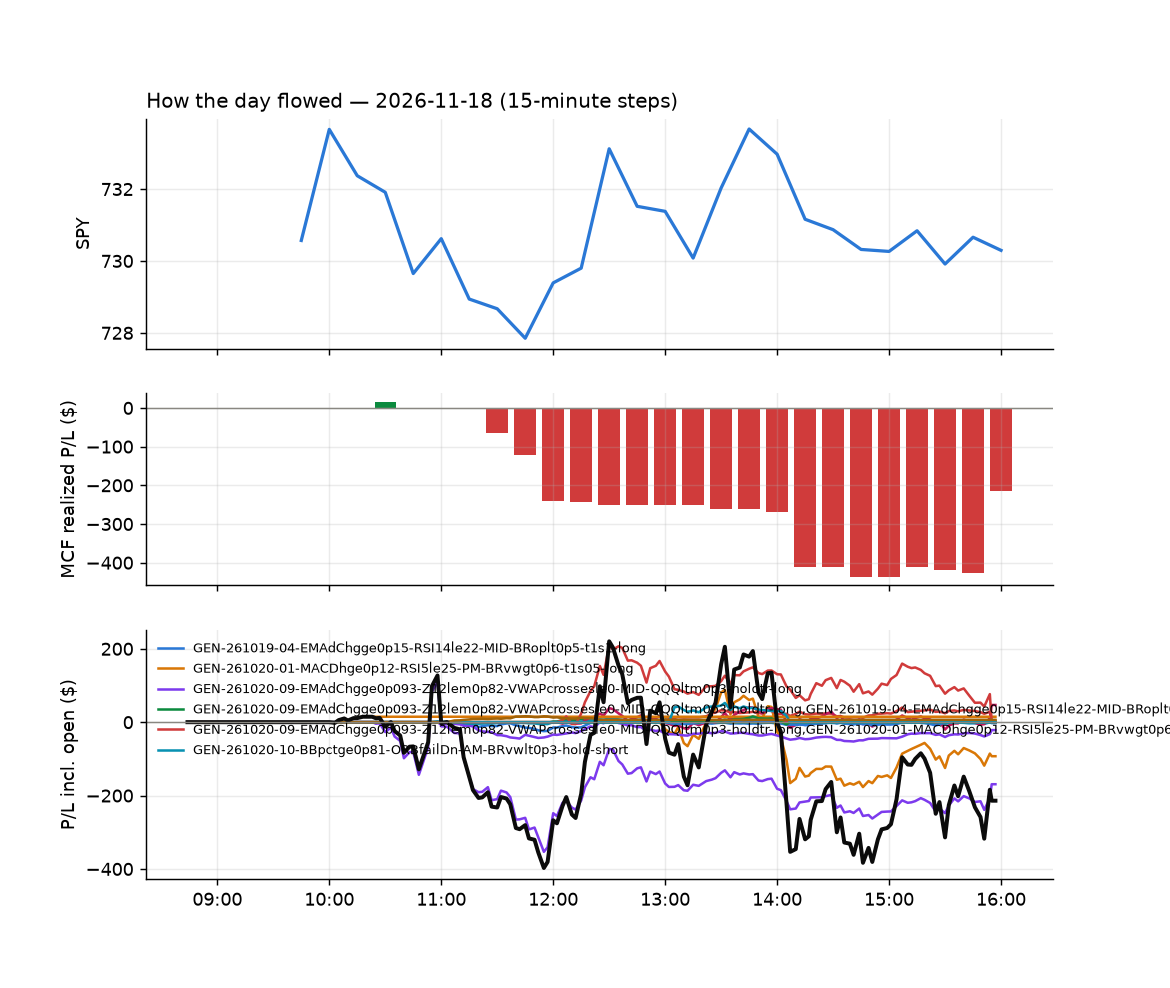

Source data for this figure (header and first rows):
id, run_id, symbol, strategy, side, date, signal_time, entry_time, entry, stop, target, exit_time, exit, exit_reason, r_multiple, mae_r, mfe_r, success, shares, pnl, broker_order_id, slip_bps, pnl_adj, r_raw
9604, 1, MSTZ, GEN-261021-09-RSIslopelem19-ORHdistlem0p…, 1, 2026-11-18, 2026-11-18 10:01:24.402281-05:00, 2026-11-18 10:01:24.745361-05:00, 5.73, 5.651, 5.889, 2026-11-18 10:18:04.808742-05:00, 5.89, target, 2.002, -0.7611, 1.776, , 93, 14.88, ca169668-da53-4998-bf01-1f895beb010c, -69.32, 14.68, 2.029
9609, 1, APPS, GEN-261022-01-ORBfailUp-ATRdge7p9-Eff6ge…, 1, 2026-11-18, 2026-11-18 10:25:29.564718-05:00, 2026-11-18 10:25:34.410512-05:00, 7.08, 6.791, , 2026-11-18 11:16:59.165356-05:00, 6.76, stop, -1.182, -0.97, 0.0, , 76, -24.32, bfb3c6a0-d4be-43ce-97a7-71a573a8856b, 0.0, -25.93, -1.109
9607, 1, GDS, GEN-261022-01-ORBfailUp-ATRdge7p9-Eff6ge…, 1, 2026-11-18, 2026-11-18 10:26:00.961770-05:00, 2026-11-18 10:26:01.490283-05:00, 15.87, 15.42, , 2026-11-18 10:39:45.582169-05:00, 15.42, stop, -1.047, -1.103, 0.0662, , 33, -14.93, d1e0049b-f44f-444a-aa1a-8624675c8a37, -12.59, -15.66, -0.9983
9803, 1, ALAB, GEN-261022-01-ORBfailUp-ATRdge7p9-Eff6ge…, 1, 2026-11-18, 2026-11-18 10:30:27.996813-05:00, 2026-11-18 10:30:29.190772-05:00, 215.5, 209.1, , 2026-11-18 15:55:41.879092-05:00, 215.5, flatten, -0.007068, -0.9309, 0.9387, , 2, 0.005, 75fe44f1-6d7f-4c14-928c-2028c4bb07ba, 4.179, -0.09066, 0.0003898
9804, 1, CMPS, GEN-261022-01-ORBfailUp-ATRdge7p9-Eff6ge…, 1, 2026-11-18, 2026-11-18 10:30:44.933907-05:00, 2026-11-18 10:30:45.247527-05:00, 7.98, 7.727, , 2026-11-18 15:55:50.079359-05:00, 8.08, flatten, 0.3514, -0.5139, 0.6127, , 67, 6.71, 14d2e502-9c02-4582-b72c-4a4a0c8c92a5, 12.55, 5.956, 0.3959
9805, 1, NG, GEN-261022-01-ORBfailUp-ATRdge7p9-Eff6ge…, 1, 2026-11-18, 2026-11-18 10:31:34.751194-05:00, 2026-11-18 10:31:37.116348-05:00, 5.26, 5.149, , 2026-11-18 15:55:52.964762-05:00, 5.31, flatten, 0.3526, -0.9025, 0.6769, , 102, 5.1, 9e46e7ba-9997-4115-a05e-81048d6b919d, 0.0, 3.985, 0.4513
9610, 1, NVTS, GEN-261022-01-ORBfailUp-ATRdge7p9-Eff6ge…, 1, 2026-11-18, 2026-11-18 10:31:37.060918-05:00, 2026-11-18 10:31:37.416900-05:00, 7.64, 7.448, , 2026-11-18 11:15:35.007921-05:00, 7.45, stop, -1.099, -0.9745, 0.07804, , 70, -13.3, 2df32357-3d17-40f8-80ff-b6c9607abb1c, -58.56, -14.78, -0.9885
9612, 1, OKLO, GEN-261022-01-ORBfailUp-ATRdge7p9-Eff6ge…, 1, 2026-11-18, 2026-11-18 10:31:38.235357-05:00, 2026-11-18 10:31:40.919404-05:00, 22.62, 22.14, , 2026-11-18 11:18:05.229984-05:00, 22.12, stop, -1.079, -0.9078, 0.1444, , 23, -11.5, 126ec610-31e1-4fa5-ac4c-974e6a178fe5, -57.14, -12.03, -1.032
9615, 1, PL, GEN-261022-01-ORBfailUp-ATRdge7p9-Eff6ge…, 1, 2026-11-18, 2026-11-18 10:31:42.942294-05:00, 2026-11-18 10:31:45.828631-05:00, 12.5, 12.31, , 2026-11-18 11:20:41.370528-05:00, 12.3, stop, -1.148, -0.9258, 0.1684, , 42, -8.49, 2dc38e09-56c0-497e-81cd-cf5068991c1d, -46.06, -9.406, -1.036
9639, 1, QUBT, GEN-261022-01-ORBfailUp-ATRdge7p9-Eff6ge…, 1, 2026-11-18, 2026-11-18 10:31:47.018662-05:00, 2026-11-18 10:31:47.273142-05:00, 5.17, 5.052, , 2026-11-18 11:45:59.753219-05:00, 5.05, stop, -1.191, -0.9297, 0.2113, , 104, -12.48, ca8d528b-7aec-442c-91e9-8d8cb88b0b67, -19.11, -14.66, -1.014
9641, 1, RGTI, GEN-261022-01-ORBfailUp-ATRdge7p9-Eff6ge…, 1, 2026-11-18, 2026-11-18 10:31:48.824283-05:00, 2026-11-18 10:31:49.724723-05:00, 8.54, 8.286, , 2026-11-18 11:47:53.678172-05:00, 8.28, stop, -1.107, -0.9446, 0.1181, , 62, -16.12, d7192bdd-28ab-4664-88c8-5620e9001d33, -35.01, -17.44, -1.023
9806, 1, ABCL, GEN-261022-01-ORBfailUp-ATRdge7p9-Eff6ge…, 1, 2026-11-18, 2026-11-18 10:35:23.028251-05:00, 2026-11-18 10:35:23.463572-05:00, 11.28, 10.99, , 2026-11-18 15:55:01.809594-05:00, 10.97, stop, -1.173, -0.998, -0.05252, , 47, -14.73, 3ce5ad56-f522-4bf2-b243-9d363cb6d9e5, 35.59, -15.75, -1.097
9807, 1, BFLY, GEN-261022-01-ORBfailUp-ATRdge7p9-Eff6ge…, 1, 2026-11-18, 2026-11-18 10:35:33.777704-05:00, 2026-11-18 10:35:34.656849-05:00, 6.01, 5.862, , 2026-11-18 15:55:41.430420-05:00, 6.09, flatten, 0.4669, -0.8122, 1.692, , 89, 7.12, 3db6287f-1ca7-44cb-8bc2-1226a79b0cc2, -0.1664, 6.139, 0.5415
9808, 1, HYMC, GEN-261022-01-ORBfailUp-ATRdge7p9-Eff6ge…, 1, 2026-11-18, 2026-11-18 10:36:10.067560-05:00, 2026-11-18 10:36:11.022669-05:00, 15.09, 14.68, , 2026-11-18 15:55:42.766976-05:00, 15.26, flatten, 0.3752, -0.7006, 0.7489, , 35, 5.86, baec7926-9ce5-445e-bdc6-7f794281aba3, -6.623, 5.436, 0.4045
9809, 1, RDDT, GEN-261022-01-ORBfailUp-ATRdge7p9-Eff6ge…, 1, 2026-11-18, 2026-11-18 10:36:44.636051-05:00, 2026-11-18 10:36:45.146530-05:00, 95.13, 92.99, , 2026-11-18 15:55:52.608703-05:00, 94.4, flatten, -0.3521, -0.5527, 0.3044, , 5, -3.65, e3a41d5f-f0ab-488f-80f5-e7744921ad87, -9.452, -3.759, -0.3419
9646, 1, UUUU, GEN-261022-01-ORBfailUp-ATRdge7p9-Eff6ge…, 1, 2026-11-18, 2026-11-18 10:37:06.773794-05:00, 2026-11-18 10:37:08.870665-05:00, 5.93, 5.801, , 2026-11-18 11:55:09.153011-05:00, 5.79, stop, -1.247, -1.007, 0.2711, , 90, -12.6, 89060f2e-52c3-4c28-bcdb-44552012f23e, -25.23, -14.49, -1.084
9810, 1, BLZE, GEN-261022-01-ORBfailUp-ATRdge7p9-Eff6ge…, 1, 2026-11-18, 2026-11-18 10:40:37.649708-05:00, 2026-11-18 10:40:39.594209-05:00, 6.99, 6.772, , 2026-11-18 15:55:43.910231-05:00, 6.98, flatten, -0.09677, -0.9614, 0.412, , 77, -0.77, a9fb3755-4915-40bf-bac7-7e845a3d2721, -14.29, -1.628, -0.04578
9811, 1, LABU, GEN-261022-01-ORBfailUp-ATRdge7p9-Eff6ge…, 1, 2026-11-18, 2026-11-18 10:41:22.304369-05:00, 2026-11-18 10:41:22.778824-05:00, 189.9, 185.6, , 2026-11-18 15:55:49.290160-05:00, 191.9, flatten, 0.4649, -0.272, 1.897, , 2, 4.05, f8f2f8c2-860c-4634-b82f-7f48ad1e9064, -97.53, 3.965, 0.4749
9713, 1, NVAX, GEN-261022-01-ORBfailUp-ATRdge7p9-Eff6ge…, 1, 2026-11-18, 2026-11-18 10:41:33.606342-05:00, 2026-11-18 10:41:34.173974-05:00, 8.01, 7.872, , 2026-11-18 14:36:10.615240-05:00, 7.87, stop, -1.168, -0.9775, 0.3526, , 66, -9.24, d3b591e7-dad9-42ff-844e-b9c05bd0e56f, -62.03, -10.64, -1.014
9629, 1, NNE, GEN-261022-01-ORBfailUp-ATRdge7p9-Eff6ge…, 1, 2026-11-18, 2026-11-18 10:41:32.433071-05:00, 2026-11-18 10:41:34.672467-05:00, 10.61, 10.39, , 2026-11-18 11:37:08.753708-05:00, 10.37, stop, -1.167, -0.9368, 0.2677, , 50, -12, c84c927a-6abb-4427-abd6-30a7d06b3395, -42.33, -13.08, -1.071
9812, 1, SMMT, GEN-261022-01-ORBfailUp-ATRdge7p9-Eff6ge…, 1, 2026-11-18, 2026-11-18 10:41:52.693751-05:00, 2026-11-18 10:41:53.387787-05:00, 10.52, 10.12, , 2026-11-18 15:56:06.708129-05:00, 10.53, flatten, -0.003957, -0.1771, 1.05, , 51, 0.51, 291e0ec8-224b-42bc-a342-724297f36c6e, 19.05, -0.07976, 0.0253
9813, 1, VSAT, GEN-261022-01-ORBfailUp-ATRdge7p9-Eff6ge…, 1, 2026-11-18, 2026-11-18 10:42:09.701711-05:00, 2026-11-18 10:42:10.726830-05:00, 64.77, 63.27, , 2026-11-18 15:56:06.539858-05:00, 65.71, flatten, 0.6132, -0.3126, 1.533, , 8, 7.52, 8bdeb6ea-98b1-499f-bc47-4ba298e9d5b0, -10.03, 7.375, 0.6252
9625, 1, BMNR, GEN-261022-01-ORBfailUp-ATRdge7p9-Eff6ge…, 1, 2026-11-18, 2026-11-18 10:45:38.069949-05:00, 2026-11-18 10:45:39.066243-05:00, 15.78, 15.44, , 2026-11-18 11:35:35.745000-05:00, 15.43, stop, -1.085, -0.962, 0.4081, , 34, -11.9, aafbf18f-54eb-495b-b598-1a598b4f9391, -22.13, -12.65, -1.02
9634, 1, BMNU, GEN-261022-01-ORBfailUp-ATRdge7p9-Eff6ge…, 1, 2026-11-18, 2026-11-18 10:45:38.194530-05:00, 2026-11-18 10:45:39.625958-05:00, 6.57, 6.186, , 2026-11-18 11:40:10.858753-05:00, 6.182, stop, -1.063, -0.9756, 0.2732, , 81, -31.4, 2e4751c8-ef62-4087-a572-4c18e4a22e3b, -37.91, -33.11, -1.008
9814, 1, CIFR, GEN-261022-01-ORBfailUp-ATRdge7p9-Eff6ge…, 1, 2026-11-18, 2026-11-18 10:45:44.911235-05:00, 2026-11-18 10:45:45.676212-05:00, 6.48, 6.267, , 2026-11-18 15:55:40.712253-05:00, 6.59, flatten, 0.464, -0.1876, 2.533, , 82, 9.02, c2e40702-0dac-49a5-8317-6318e5c9d0fd, -53.72, 8.112, 0.5159
9815, 1, CORZ, GEN-261022-01-ORBfailUp-ATRdge7p9-Eff6ge…, 1, 2026-11-18, 2026-11-18 10:45:47.828011-05:00, 2026-11-18 10:45:51.388873-05:00, 13.7, 13.4, , 2026-11-18 15:55:45.065449-05:00, 14.07, flatten, 1.213, -0.2857, 1.828, , 39, 14.46, aae30ff0-95e8-416f-9b0c-98faffab636c, -33.11, 13.99, 1.254
9647, 1, FCEL, GEN-261022-01-ORBfailUp-ATRdge7p9-Eff6ge…, 1, 2026-11-18, 2026-11-18 10:46:01.839918-05:00, 2026-11-18 10:46:02.833646-05:00, 8.0, 7.74, , 2026-11-18 11:55:25.743569-05:00, 7.74, stop, -1.081, -0.9035, 0.2691, , 67, -17.42, c50fbc24-96a2-4f2c-9a0c-d5a2491dab80, -31.15, -18.84, -0.9997
9816, 1, MARA, GEN-261022-01-ORBfailUp-ATRdge7p9-Eff6ge…, 1, 2026-11-18, 2026-11-18 10:46:29.879696-05:00, 2026-11-18 10:46:30.280127-05:00, 6.45, 6.287, , 2026-11-18 15:55:47.348814-05:00, 6.54, flatten, 0.4849, -0.8602, 1.659, , 83, 7.47, 2d47e897-7b8d-4b92-a99c-45d884be4358, -7.746, 6.551, 0.553
9648, 1, RDW, GEN-261022-01-ORBfailUp-ATRdge7p9-Eff6ge…, 1, 2026-11-18, 2026-11-18 10:46:49.441565-05:00, 2026-11-18 10:46:50.686903-05:00, 6.93, 6.742, , 2026-11-18 11:55:08.158801-05:00, 6.73, stop, -1.177, -0.958, 0.2661, , 77, -15.4, 8220aaa9-63e0-4101-aebf-ce77bd0f8e13, -7.21, -17.03, -1.064
9817, 1, RIOT, GEN-261022-01-ORBfailUp-ATRdge7p9-Eff6ge…, 1, 2026-11-18, 2026-11-18 10:46:50.873824-05:00, 2026-11-18 10:46:52.534614-05:00, 17.86, 17.43, , 2026-11-18 15:55:59.419906-05:00, 18.3, flatten, 0.9987, -0.7193, 1.952, , 30, 13.28, 5ec1d6f4-a70e-4672-bdc5-74438473c6bf, 22.5, 12.91, 1.028
9818, 1, SMCI, GEN-261022-01-ORBfailUp-ATRdge7p9-Eff6ge…, 1, 2026-11-18, 2026-11-18 10:46:58.374996-05:00, 2026-11-18 10:47:01.317923-05:00, 24.32, 23.64, , 2026-11-18 15:56:01.818276-05:00, 24.45, flatten, 0.1766, -0.3087, 0.9701, , 22, 2.935, 740b473c-f6ba-4cf5-9d02-621f46dee7d5, 6.172, 2.644, 0.1961
9819, 1, ALGM, GEN-261022-01-ORBfailUp-ATRdge7p9-Eff6ge…, 1, 2026-11-18, 2026-11-18 10:50:28.072534-05:00, 2026-11-18 10:50:28.911759-05:00, 28.58, 27.71, , 2026-11-18 15:55:39.544509-05:00, 28.61, flatten, 0.01878, -0.6008, 0.416, , 18, 0.54, efe2d57c-ac87-49fe-84c3-545aefe176c4, 59.84, 0.2926, 0.03466
9820, 1, AMZU, GEN-261022-01-ORBfailUp-ATRdge7p9-Eff6ge…, 1, 2026-11-18, 2026-11-18 10:50:30.093937-05:00, 2026-11-18 10:50:31.460685-05:00, 36.73, 35.88, , 2026-11-18 15:55:43.907690-05:00, 37.91, flatten, 1.365, -0.1874, 1.522, , 14, 16.53, 5bb2c95a-602c-44cd-a805-97463ec8b3dc, 24.56, 16.32, 1.383
9707, 1, AMPX, GEN-261022-01-ORBfailUp-ATRdge7p9-Eff6ge…, 1, 2026-11-18, 2026-11-18 10:50:29.616578-05:00, 2026-11-18 10:50:31.706175-05:00, 6.92, 6.675, , 2026-11-18 14:11:09.015812-05:00, 6.68, stop, -1.068, -0.9812, 0.1431, , 78, -18.72, 356aff1d-560b-4f15-9449-605f8075c3be, 43.54, -20.37, -0.9812
9821, 1, CHD, GEN-261020-10-BBpctge0p81-ORBfailDn-AM-B…, -1, 2026-11-18, 2026-11-18 10:50:43.264888-05:00, 2026-11-18 10:50:44.039913-05:00, 112, 112.7, , 2026-11-18 15:55:42.980853-05:00, 112, flatten, -0.0193, -0.8235, 0.3603, , 4, 0.04, 92cc2408-9480-46cb-a0b4-fc85646b5e3e, 6.248, -0.05998, 0.01287
9649, 1, CL, GEN-261020-10-BBpctge0p81-ORBfailDn-AM-B…, -1, 2026-11-18, 2026-11-18 10:50:44.169454-05:00, 2026-11-18 10:50:44.569317-05:00, 98.57, 99.25, , 2026-11-18 11:55:13.248238-05:00, 99.3, stop, -1.149, -0.992, 0.2057, , 5, -3.65, d6ed8cc5-ea3b-4193-9f13-90ff747b48c8, 9.122, -3.91, -1.073
9650, 1, ENPH, GEN-261022-01-ORBfailUp-ATRdge7p9-Eff6ge…, 1, 2026-11-18, 2026-11-18 10:50:55.806343-05:00, 2026-11-18 10:50:56.312089-05:00, 23.06, 22.44, , 2026-11-18 11:54:09.297171-05:00, 22.43, stop, -1.049, -1.012, 0.0736, , 23, -14.49, 53a65dd9-94eb-4247-aaca-15ad12695ad2, 30.45, -15.02, -1.012
9822, 1, GLXY, GEN-261022-01-ORBfailUp-ATRdge7p9-Eff6ge…, 1, 2026-11-18, 2026-11-18 10:51:05.993315-05:00, 2026-11-18 10:51:06.728215-05:00, 13.3, 12.75, , 2026-11-18 15:55:47.915984-05:00, 13.3, flatten, -0.0246, -0.4145, 0.6578, , 40, -0.07, 31d852ef-6264-4b57-b4aa-c5acab2b7bff, 79.58, -0.546, -0.003154
9823, 1, NXT, GEN-261022-01-ORBfailUp-ATRdge7p9-Eff6ge…, 1, 2026-11-18, 2026-11-18 10:51:34.810627-05:00, 2026-11-18 10:51:35.273526-05:00, 79.87, 77.07, , 2026-11-18 15:55:52.874910-05:00, 78.42, flatten, -0.5258, -0.3891, 0.3855, , 6, -8.72, 3d3b2a7d-3e87-4553-9198-192a13971730, 78.23, -8.839, -0.5187
9824, 1, RWM, GEN-261020-10-BBpctge0p81-ORBfailDn-AM-B…, -1, 2026-11-18, 2026-11-18 10:51:48.055464-05:00, 2026-11-18 10:51:49.426727-05:00, 14.86, 14.97, , 2026-11-18 15:55:56.494466-05:00, 14.85, flatten, -0.01988, -0.5704, 1.238, , 36, 0.36, a1ccae16-6606-4ec3-88b6-9be2fa87088d, 20.21, -0.07514, 0.09523
9825, 1, TTMI, GEN-261022-01-ORBfailUp-ATRdge7p9-Eff6ge…, 1, 2026-11-18, 2026-11-18 10:52:03.236110-05:00, 2026-11-18 10:52:04.638012-05:00, 68.12, 65.5, , 2026-11-18 15:56:02.537872-05:00, 69.56, flatten, 0.5419, -0.3889, 0.6786, , 7, 10.08, f37fe6fc-541b-481a-96a6-4cc83c879318, 79.91, 9.95, 0.549
9826, 1, TWM, GEN-261020-10-BBpctge0p81-ORBfailDn-AM-B…, -1, 2026-11-18, 2026-11-18 10:52:03.656396-05:00, 2026-11-18 10:52:04.892763-05:00, 25.5, 25.83, , 2026-11-18 15:56:07.506812-05:00, 25.4, flatten, 0.2676, -0.4584, 1.467, , 21, 2.12, 76dc4d82-ab52-4d93-aec3-e3022036286b, 31.27, 1.839, 0.3085
9827, 1, UEC, GEN-261022-01-ORBfailUp-ATRdge7p9-Eff6ge…, 1, 2026-11-18, 2026-11-18 10:52:04.808562-05:00, 2026-11-18 10:52:06.509141-05:00, 6.02, 5.866, , 2026-11-18 15:56:06.262164-05:00, 5.93, flatten, -0.6568, -0.6177, 0.3901, , 89, -8.01, 2a19195c-66b7-40a3-96ad-36ec6e7ad6d7, 16.64, -8.991, -0.5852
9828, 1, AEM, GEN-261020-09-EMAdChgge0p093-Z12lem0p82-…, 1, 2026-11-18, 2026-11-18 11:00:26.104231-05:00, 2026-11-18 11:00:27.521896-05:00, 158.8, 156.7, , 2026-11-18 15:55:40.882167-05:00, 160.5, flatten, 0.7646, -0.7725, 1.088, , 3, 5.125, 9785a623-b96a-4b89-82fa-788e729aa91b, -0.6295, 5.018, 0.7809
9651, 1, B, GEN-261020-09-EMAdChgge0p093-Z12lem0p82-…, 1, 2026-11-18, 2026-11-18 11:00:35.906956-05:00, 2026-11-18 11:00:37.794751-05:00, 34.14, 33.69, , 2026-11-18 11:55:14.601581-05:00, 33.68, stop, -1.079, -0.9789, 0.05547, , 15, -6.83, 9c6ab460-d8b3-4438-b1d6-5462b4956160, 3.028, -7.196, -1.024
9829, 1, KGC, GEN-261020-09-EMAdChgge0p093-Z12lem0p82-…, 1, 2026-11-18, 2026-11-18 11:01:35.114699-05:00, 2026-11-18 11:01:38.346392-05:00, 18.62, 18.39, , 2026-11-18 15:55:44.316340-05:00, 18.96, flatten, 1.43, -0.7422, 1.899, , 28, 9.52, 3d4fef22-f119-4d6a-83d1-07ddbaa0e4b7, -26.78, 9.169, 1.484
9621, 1, NEM, GEN-261020-09-EMAdChgge0p093-Z12lem0p82-…, 1, 2026-11-18, 2026-11-18 11:01:50.287161-05:00, 2026-11-18 11:01:52.360938-05:00, 103.4, 102.6, , 2026-11-18 11:31:05.830400-05:00, 102.5, stop, -1.12, -0.8573, 0.4105, , 5, -4.37, 8f4a361e-df46-45e9-a7d4-135b0fa0288b, -42.86, -4.639, -1.055
9656, 1, OXY, GEN-261020-09-EMAdChgge0p093-Z12lem0p82-…, 1, 2026-11-18, 2026-11-18 11:01:57.459813-05:00, 2026-11-18 11:01:59.289913-05:00, 54.35, 54.03, , 2026-11-18 12:02:13.291431-05:00, 54.03, stop, -1.082, -0.8691, 0.6984, , 9, -2.88, 63929679-0ea5-4d82-8f5f-35659c9d852c, -27.52, -3.136, -0.9933
9635, 1, SU, GEN-261020-09-EMAdChgge0p093-Z12lem0p82-…, 1, 2026-11-18, 2026-11-18 11:02:24.494277-05:00, 2026-11-18 11:02:25.843174-05:00, 65.65, 65.22, , 2026-11-18 11:38:49.246443-05:00, 65.2, stop, -1.13, -1.12, 0.2566, , 8, -3.6, 1ee7effb-fae5-4e64-9bae-8352664cba90, -19.76, -3.874, -1.05
9830, 1, AU, GEN-261020-09-EMAdChgge0p093-Z12lem0p82-…, 1, 2026-11-18, 2026-11-18 11:05:31.906742-05:00, 2026-11-18 11:05:33.077974-05:00, 77.69, 76.21, , 2026-11-18 15:55:44.739979-05:00, 79.37, flatten, 1.121, -0.5202, 1.149, , 6, 10.07, 93cb70ec-f54d-4ead-9215-783b494d97d3, 43.96, 9.952, 1.134
9636, 1, MP, GEN-261023-06-RSI7le38-Ret15mge0p54-EMAd…, -1, 2026-11-18, 2026-11-18 11:06:22.787111-05:00, 2026-11-18 11:06:23.838483-05:00, 37.28, 37.34, 36.33, 2026-11-18 11:39:17.230511-05:00, 36.32, target, 16.63, -0.8763, 17.53, , 14, 13.44, c35136dc-5fd1-4e46-881a-a50420e9c986, -75.65, 13.29, 16.82
9626, 1, MOH, GEN-261020-09-EMAdChgge0p093-Z12lem0p82-…, 1, 2026-11-18, 2026-11-18 11:06:22.566329-05:00, 2026-11-18 11:06:24.100737-05:00, 208.7, 205.5, , 2026-11-18 11:34:34.017698-05:00, 205.2, stop, -1.109, -1.07, -0.08918, , 2, -7.0, f79d5a50-ed8b-4833-a106-10f00ef3c1cc, 20.16, -7.215, -1.076
9627, 1, PRMB, GEN-261019-04-EMAdChgge0p15-RSI14le22-MI…, 1, 2026-11-18, 2026-11-18 11:06:34.118755-05:00, 2026-11-18 11:06:34.226341-05:00, 22.43, 22.24, 22.65, 2026-11-18 11:33:55.555166-05:00, 22.65, target, 1.129, -0.4162, 1.249, , 24, 5.28, bef13097-1ac6-4b79-8880-cccea6fb9cb6, -6.683, 5.208, 1.145
9831, 1, RIO, GEN-261020-09-EMAdChgge0p093-Z12lem0p82-…, 1, 2026-11-18, 2026-11-18 11:06:38.002517-05:00, 2026-11-18 11:06:39.705205-05:00, 76.1, 75.39, , 2026-11-18 15:55:54.147081-05:00, 75.84, flatten, -0.3936, -0.8028, 0.3873, , 7, -1.82, 7abaa6a0-e97b-4462-986e-27c9e965c2b7, 19.09, -1.956, -0.3662
9620, 1, UNH, GEN-261020-09-EMAdChgge0p093-Z12lem0p82-…, 1, 2026-11-18, 2026-11-18 11:06:54.795464-05:00, 2026-11-18 11:06:55.354275-05:00, 366.1, 362.9, , 2026-11-18 11:23:46.718227-05:00, 362.6, stop, -1.142, -1.102, 0.3433, , 1, -3.47, 9f060d22-4f13-44a4-95f3-a25bfafa9caa, 5.876, -3.659, -1.083
9652, 1, ASTS, GEN-261019-04-EMAdChgge0p15-RSI14le22-MI…, 1, 2026-11-18, 2026-11-18 11:10:29.919072-05:00, 2026-11-18 11:10:30.778959-05:00, 26.22, 25.23, 27.28, 2026-11-18 11:54:26.849758-05:00, 25.22, stop, -1.037, -1.014, 0.07085, , 20, -19.99, 8c3cce17-07b8-47df-a311-25268c16ba24, -13.33, -20.46, -1.013
9832, 1, GD, GEN-261020-09-EMAdChgge0p093-Z12lem0p82-…, 1, 2026-11-18, 2026-11-18 11:11:01.448071-05:00, 2026-11-18 11:11:02.361605-05:00, 348.0, 345.6, , 2026-11-18 15:55:41.452126-05:00, 349.5, flatten, 0.5726, -0.5076, 0.9608, , 1, 1.46, be405ee5-7d8e-4ccc-ad58-9722d4ad0fab, -2.298, 1.383, 0.6046
9833, 1, GDS, GEN-261019-04-EMAdChgge0p15-RSI14le22-MI…, 1, 2026-11-18, 2026-11-18 11:11:01.654173-05:00, 2026-11-18 11:11:03.338227-05:00, 15.4, 14.96, 15.9, 2026-11-18 15:55:43.147277-05:00, 15.57, flatten, 0.3561, -0.5641, 0.4964, , 34, 5.78, 584c1bd2-b6e3-4b68-b6ff-ef0b6927e8e3, -19.44, 5.367, 0.3836
9616, 1, UNH, GEN-261019-04-EMAdChgge0p15-RSI14le22-MI…, 1, 2026-11-18, 2026-11-18 11:11:57.500454-05:00, 2026-11-18 11:11:58.048527-05:00, 366.4, 363.1, 369.1, 2026-11-18 11:20:33.028891-05:00, 363.1, stop, -1.073, -0.8687, 0.2411, , 1, -3.28, 814a251d-59f4-476c-8e2c-bb8f69966279, 6.689, -3.47, -1.014
9834, 1, YINN, GEN-261019-04-EMAdChgge0p15-RSI14le22-MI…, 1, 2026-11-18, 2026-11-18 11:12:07.566055-05:00, 2026-11-18 11:12:09.800465-05:00, 21.07, 20.82, 21.33, 2026-11-18 15:56:13.304014-05:00, 20.94, flatten, -0.5687, -0.6172, 0.7565, , 25, -3.25, e2fc1e25-1702-414a-aea6-c72b9927b90b, -2.372, -3.571, -0.5176
... 75 more rows
